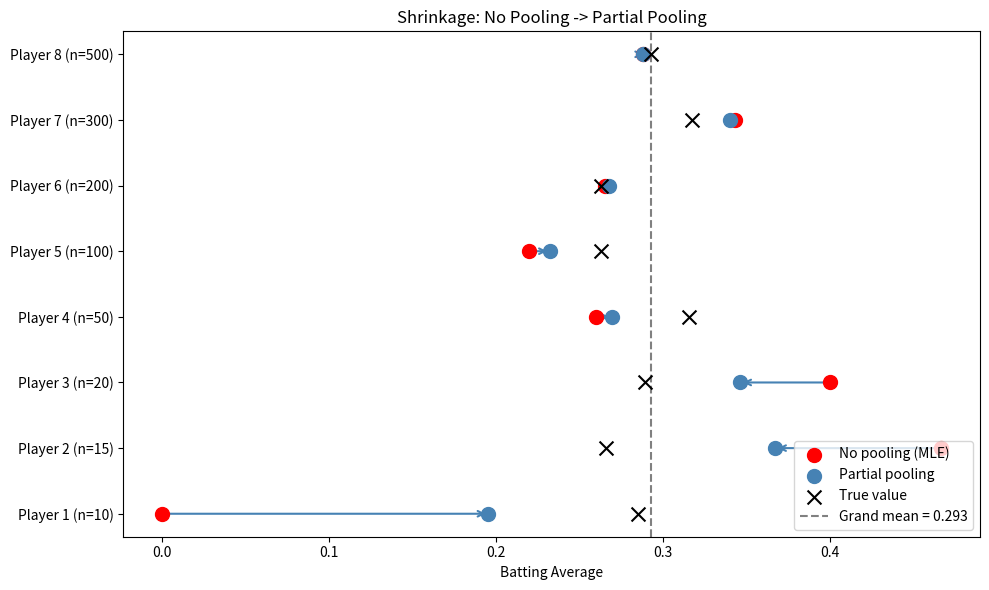

This figure's Python source:
import numpy as np
import matplotlib.pyplot as plt
from scipy import stats

%matplotlib inline
np.random.seed(42)
print('Setup complete.')

# Simulate data: 8 players with different sample sizes
true_mu = 0.27  # population mean batting average
true_tau = 0.03  # between-player std

n_players = 8
true_thetas = np.random.normal(true_mu, true_tau, n_players)
true_thetas = np.clip(true_thetas, 0.15, 0.40)

# Different sample sizes (at-bats)
at_bats = np.array([10, 15, 20, 50, 100, 200, 300, 500])
hits = np.array([np.random.binomial(n, theta) for n, theta in zip(at_bats, true_thetas)])
observed_avg = hits / at_bats

print('Player | At-bats | Hits | Observed avg | True theta')
print('-' * 55)
for i in range(n_players):
    print(f'  {i+1:4d}  | {at_bats[i]:7d} | {hits[i]:4d} | {observed_avg[i]:12.3f} | {true_thetas[i]:.3f}')

# No pooling: raw observed average
no_pool = observed_avg.copy()

# Complete pooling: overall average
complete_pool = np.full(n_players, hits.sum() / at_bats.sum())

# Partial pooling: empirical Bayes shrinkage (James-Stein style)
# Posterior mean under Normal-Normal model:
# theta_j_post = (n_j * y_j / sigma^2 + mu / tau^2) / (n_j / sigma^2 + 1 / tau^2)
# We use moment estimates for mu and tau
overall_mean = hits.sum() / at_bats.sum()
sigma2_approx = overall_mean * (1 - overall_mean)  # binomial variance approx
between_var = max(np.var(observed_avg) - np.mean(sigma2_approx / at_bats), 0.0001)

partial_pool = np.zeros(n_players)
for j in range(n_players):
    precision_data = at_bats[j] / sigma2_approx
    precision_prior = 1.0 / between_var
    partial_pool[j] = (precision_data * observed_avg[j] + precision_prior * overall_mean) / (precision_data + precision_prior)

print('Estimates:')
print(f'{"Player":>7s} {"No Pool":>8s} {"Full Pool":>10s} {"Partial":>8s} {"Truth":>7s}')
for j in range(n_players):
    print(f'{j+1:7d} {no_pool[j]:8.3f} {complete_pool[j]:10.3f} {partial_pool[j]:8.3f} {true_thetas[j]:7.3f}')

# Visualise shrinkage
fig, ax = plt.subplots(figsize=(10, 6))

for j in range(n_players):
    ax.annotate('', xy=(partial_pool[j], j), xytext=(no_pool[j], j),
                arrowprops=dict(arrowstyle='->', color='steelblue', lw=1.5))

ax.scatter(no_pool, range(n_players), color='red', s=100, zorder=5, label='No pooling (MLE)')
ax.scatter(partial_pool, range(n_players), color='steelblue', s=100, zorder=5, label='Partial pooling')
ax.scatter(true_thetas, range(n_players), marker='x', color='black', s=100, zorder=5, label='True value')
ax.axvline(overall_mean, ls='--', color='gray', label=f'Grand mean = {overall_mean:.3f}')

ax.set_yticks(range(n_players))
ax.set_yticklabels([f'Player {j+1} (n={at_bats[j]})' for j in range(n_players)])
ax.set_xlabel('Batting Average')
ax.set_title('Shrinkage: No Pooling -> Partial Pooling')
ax.legend(loc='lower right')
plt.tight_layout()
plt.show()

print('Note: Players with fewer at-bats are shrunk more towards the grand mean.')

# MCMC for the hierarchical model (Gibbs-like with MH steps)
def log_joint(thetas, mu, log_tau):
    tau = np.exp(log_tau)
    # Hyperpriors
    lp = stats.norm.logpdf(mu, 0.25, 0.1)
    lp += stats.halfnorm.logpdf(tau, scale=0.1) + log_tau  # Jacobian
    # Group-level priors
    for j in range(n_players):
        if thetas[j] <= 0 or thetas[j] >= 1:
            return -np.inf
        lp += stats.norm.logpdf(thetas[j], mu, tau)
        lp += hits[j] * np.log(thetas[j]) + (at_bats[j] - hits[j]) * np.log(1 - thetas[j])
    return lp

# Run MCMC
n_iter = 30000
burn = 10000
dim = n_players + 2  # thetas + mu + log_tau
chain = np.zeros((n_iter, dim))
current = np.concatenate([observed_avg, [overall_mean, np.log(0.03)]])
current_lp = log_joint(current[:n_players], current[-2], current[-1])
prop_std = np.concatenate([np.full(n_players, 0.02), [0.01, 0.1]])
acc = 0

for i in range(n_iter):
    proposal = current + np.random.normal(0, prop_std)
    proposal_lp = log_joint(proposal[:n_players], proposal[-2], proposal[-1])
    if np.log(np.random.rand()) < proposal_lp - current_lp:
        current = proposal
        current_lp = proposal_lp
        acc += 1
    chain[i] = current

chain = chain[burn:]
print(f'Acceptance rate: {acc/n_iter:.3f}')
print(f'Posterior mean of mu: {chain[:, -2].mean():.4f}')
print(f'Posterior mean of tau: {np.exp(chain[:, -1]).mean():.4f}')

# Compare estimates
hier_means = chain[:, :n_players].mean(axis=0)

# MSE comparison
mse_no_pool = np.mean((no_pool - true_thetas)**2)
mse_full_pool = np.mean((complete_pool - true_thetas)**2)
mse_partial = np.mean((partial_pool - true_thetas)**2)
mse_hier = np.mean((hier_means - true_thetas)**2)

print('Mean Squared Error comparison:')
print(f'  No pooling:       {mse_no_pool:.6f}')
print(f'  Complete pooling:  {mse_full_pool:.6f}')
print(f'  Partial pooling:   {mse_partial:.6f}')
print(f'  Hierarchical MCMC: {mse_hier:.6f}')
